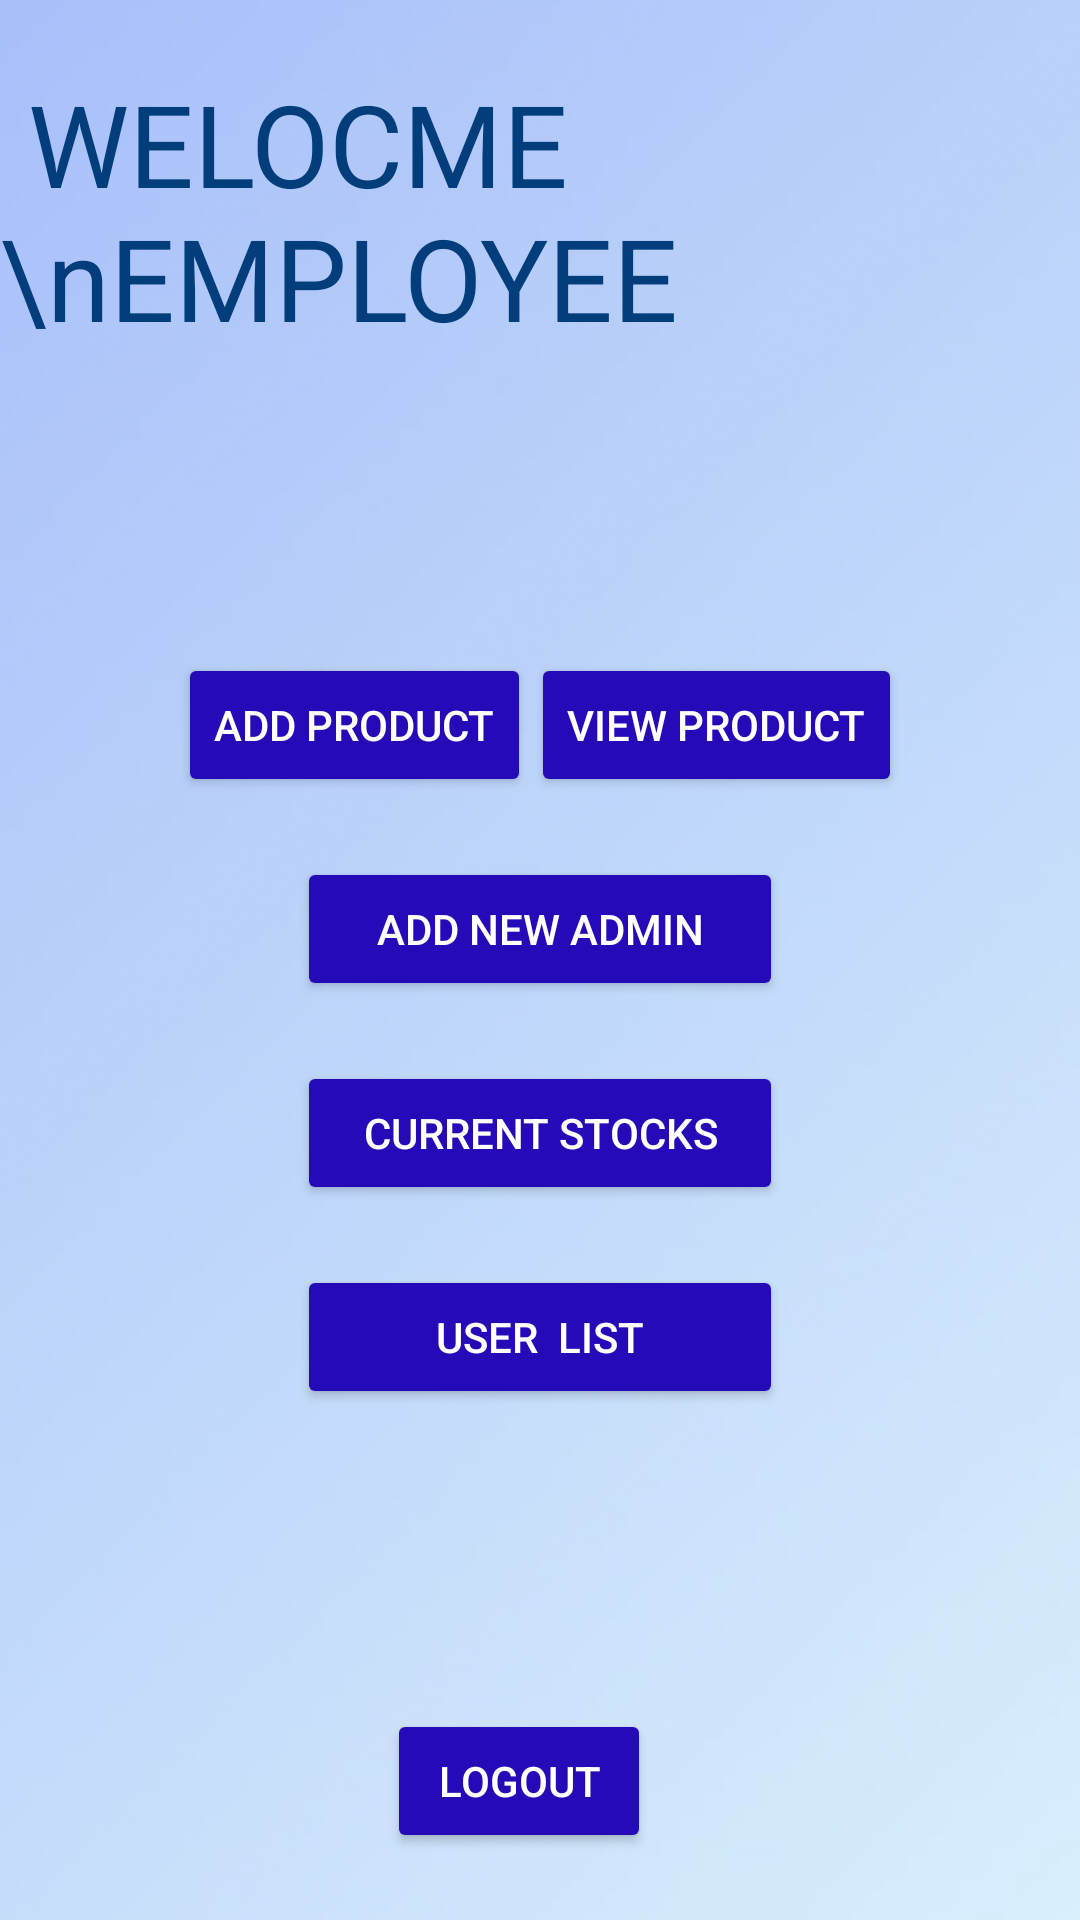

The Android layout XML behind this screen, and the referenced resources:
<!-- AndroidManifest.xml: application theme Theme.Suprcartrsmstores -->
<!-- res/layout/activity_admin_home.xml -->
<?xml version="1.0" encoding="utf-8"?>
<LinearLayout xmlns:android="http://schemas.android.com/apk/res/android"
    xmlns:app="http://schemas.android.com/apk/res-auto"
    xmlns:tools="http://schemas.android.com/tools"
    android:layout_width="match_parent"
    android:layout_height="match_parent"
    android:orientation="vertical"
    android:gravity="center"
    android:background="@drawable/homebackg"
    tools:context=".AdminHomeActivity">
    <TextView
        android:layout_width="wrap_content"
        android:layout_height="wrap_content"
        android:layout_marginBottom="100dp"
        android:text=" WELOCME \nEMPLOYEE"
        android:textColor="#023D7C"
        android:textSize="38dp"/>

    <LinearLayout
        android:layout_width="wrap_content"
        android:layout_height="wrap_content"
        android:orientation="horizontal">
        <Button
            android:layout_width="wrap_content"
            android:layout_height="wrap_content"
            android:text="ADD PRODUCT"
            android:textColor="@color/white"
            android:backgroundTint="#250BB8"
            android:id="@+id/addpoductbtn"/>
        <Button
            android:layout_width="wrap_content"
            android:layout_height="wrap_content"
            android:text="VIEW PRODUCT"
            android:textColor="@color/white"
            android:backgroundTint="#250BB8"
            android:id="@+id/viewpoductbtn"/>


    </LinearLayout>
    <LinearLayout
        android:layout_width="wrap_content"
        android:layout_height="wrap_content"
        android:orientation="vertical">

        <Button
            android:id="@+id/addadminbtn"
            android:layout_width="match_parent"
            android:layout_height="wrap_content"
            android:layout_marginTop="20dp"
            android:textColor="@color/white"
            android:backgroundTint="#250BB8"
            android:text="ADD new admin" />

        <Button
            android:id="@+id/adminstock"
            android:layout_width="match_parent"
            android:layout_height="wrap_content"
            android:layout_marginTop="20dp"
            android:backgroundTint="#250BB8"
            android:textColor="@color/white"
            android:text="current Stocks" />

        <Button
            android:id="@+id/Userlist"
            android:layout_width="162dp"
            android:layout_height="wrap_content"
            android:layout_marginTop="20dp"
            android:backgroundTint="#250BB8"
            android:textColor="@color/white"
            android:text="User  list" />
        <Button
            android:layout_width="wrap_content"
            android:layout_height="wrap_content"
            android:text="Logout"
            android:layout_marginLeft="30dp"
            android:layout_marginTop="100dp"
            android:backgroundTint="#250BB8"
            android:textColor="@color/white"
            android:id="@+id/adminhomelogoutbtn"/>

    </LinearLayout>

</LinearLayout>
<!-- resources referenced by this layout -->
<resources>
  <!-- drawable homebackg: jpg bitmap (drawable, 163849 bytes) -->
  <style name="Theme.Suprcartrsmstores" parent="Base.Theme.Suprcartrsmstores" />
  <style name="Base.Theme.Suprcartrsmstores" parent="Theme.Material3.DayNight.NoActionBar">
          
          
      </style>
  <!-- not gathered from this repository: default colours our renderer supplied (Android Studio template values) -->
  <color name="white">#FFFFFFFF</color>
</resources>
